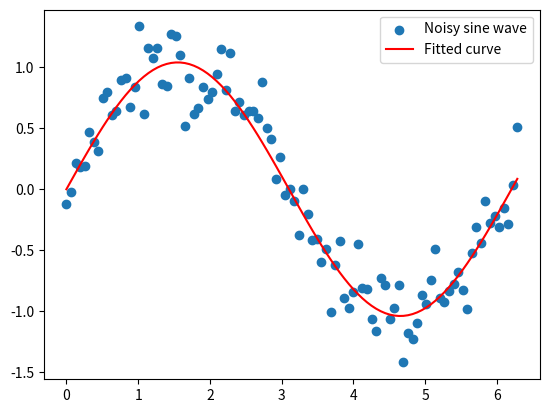

The matplotlib source for this figure:
import numpy as np

from scipy.optimize import curve_fit

import matplotlib.pyplot as plt


def task_func(array_length=100, noise_level=0.2):
    x_values = np.linspace(0, 2 * np.pi, array_length)
    y_values = np.sin(x_values)
    noisy_y = y_values + noise_level * np.random.randn(array_length)

    def sine_function(x, A, omega, phi):
        return A * np.sin(omega * x + phi)

    params, _ = curve_fit(sine_function, x_values, noisy_y)

    plt.scatter(x_values, noisy_y, label='Noisy sine wave')
    plt.plot(x_values, sine_function(x_values, *params), label='Fitted curve', color='red')
    plt.legend()
    plt.show()


# Example usage:

ax = task_func(100, 0.2)
